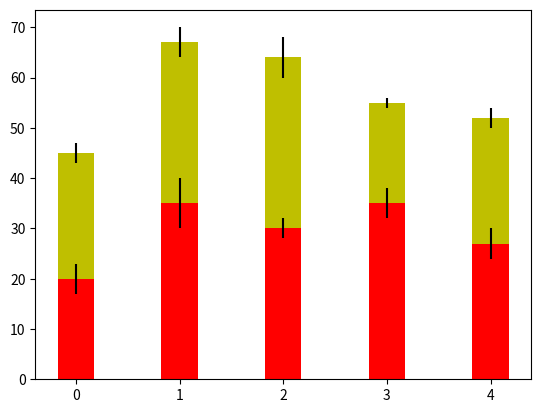

This chart was generated by the following Python code: (Note: this script raises an exception after producing the figure.)
#!/usr/bin/env python

##
# Copyright (c) 2010-2016 Apple Inc. All rights reserved.
#
# Licensed under the Apache License, Version 2.0 (the "License");
# you may not use this file except in compliance with the License.
# You may obtain a copy of the License at
#
#     http://www.apache.org/licenses/LICENSE-2.0
#
# Unless required by applicable law or agreed to in writing, software
# distributed under the License is distributed on an "AS IS" BASIS,
# WITHOUT WARRANTIES OR CONDITIONS OF ANY KIND, either express or implied.
# See the License for the specific language governing permissions and
# limitations under the License.
##

# a stacked bar plot with errorbars
import numpy as np
import matplotlib.pyplot as plt
from operator import add


N = 5
menMeans = (20, 35, 30, 35, 27)
womenMeans = (25, 32, 34, 20, 25)
menStd = (2, 3, 4, 1, 2)
womenStd = (3, 5, 2, 3, 3)
otherMeans = (15, 30, 25, 40, 35)

ind = np.arange(N)    # the x locations for the groups
width = 0.35       # the width of the bars: can also be len(x) sequence

p1 = plt.bar(ind, menMeans, width, color='r', yerr=womenStd)
p2 = plt.bar(ind, womenMeans, width, color='y',
             bottom=menMeans, yerr=menStd)
p3 = plt.bar(ind, otherMeans, width, color='g',
             bottom=map(add, menMeans, womenMeans), yerr=menStd)

plt.ylabel('Scores')
plt.title('Scores by group and gender')
plt.xticks(ind + width / 2., ('G1', 'G2', 'G3', 'G4', 'G5'))
plt.yticks(np.arange(0, 81, 10))
plt.legend((p1[0], p2[0], p3[0]), ('Men', 'Women', 'Other'))

plt.show()
